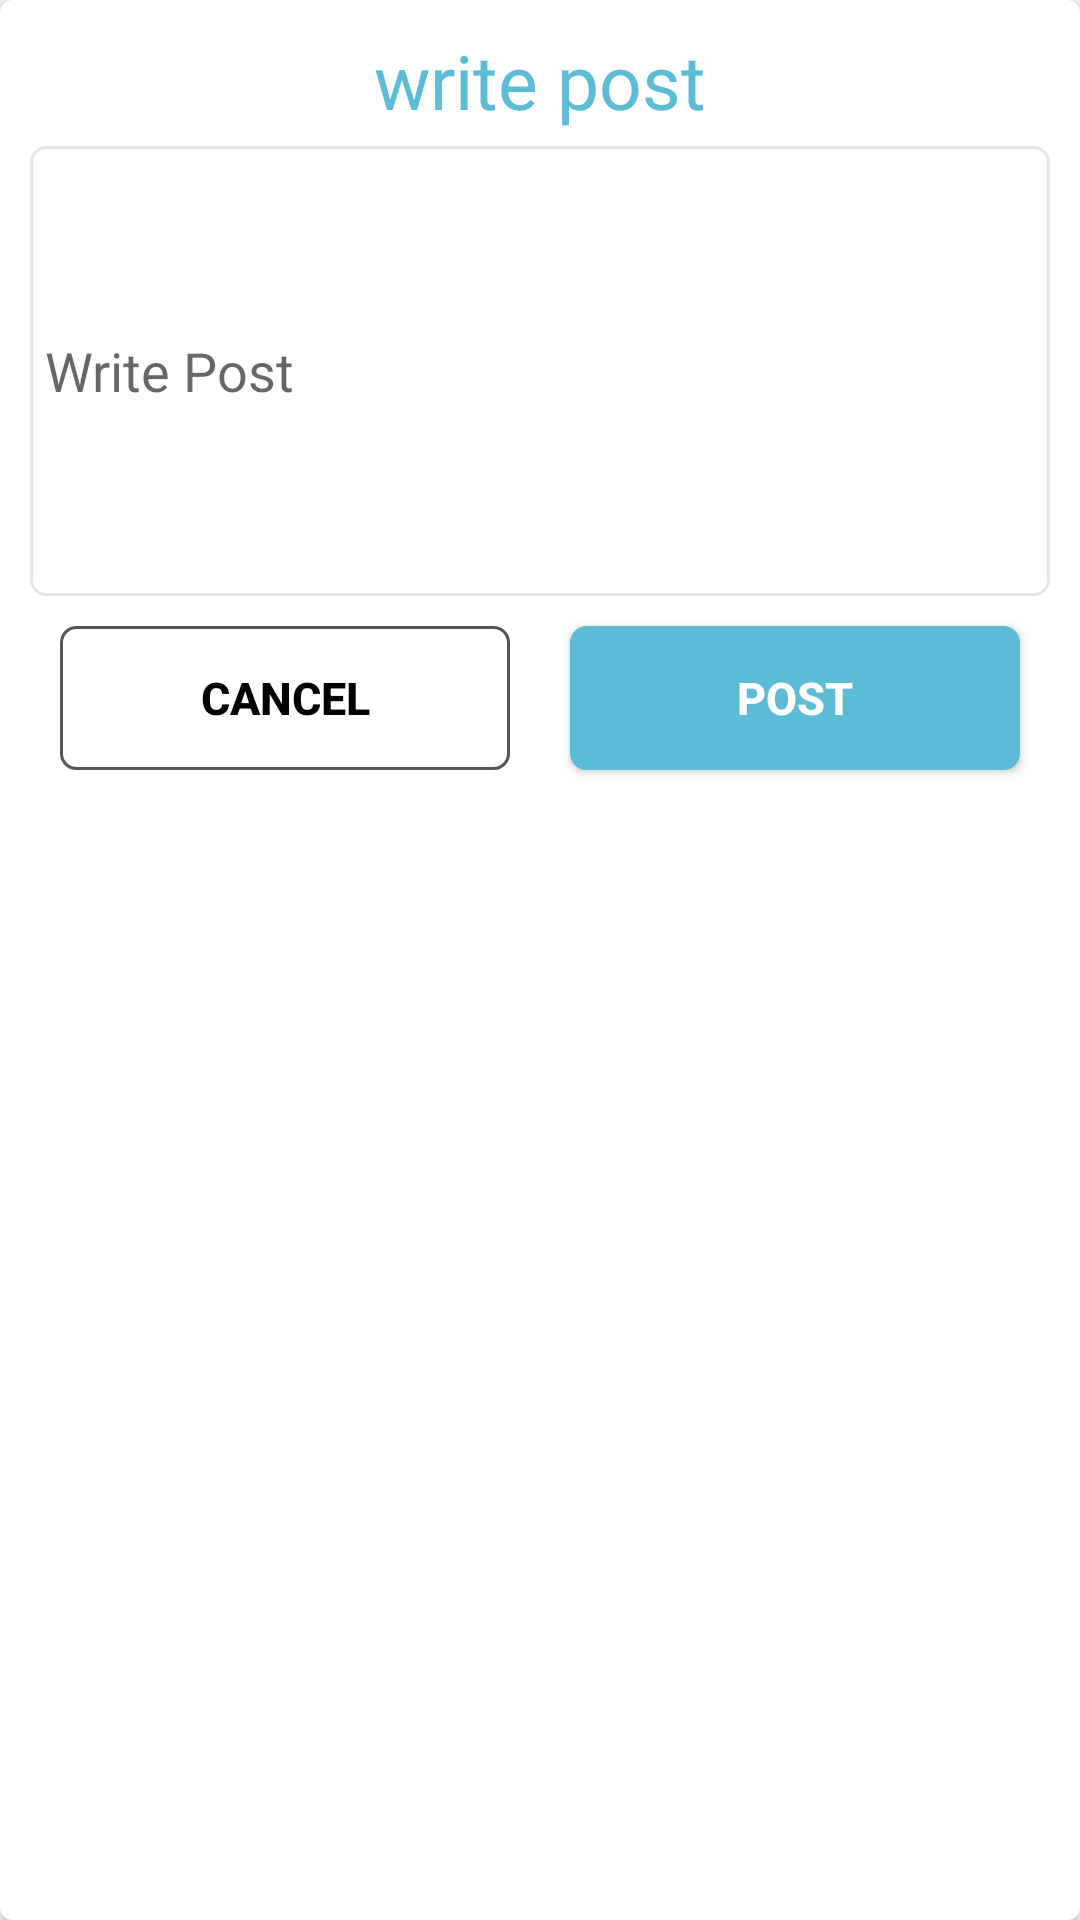

Here is an Android app screen rendered from its layout file. Give the layout XML and the strings, colors and styles it references.
<!-- AndroidManifest.xml: application theme AppTheme -->
<!-- res/layout/activity_add_post_dialog.xml -->
<?xml version="1.0" encoding="utf-8"?>
<android.support.v7.widget.CardView xmlns:android="http://schemas.android.com/apk/res/android"
    xmlns:app="http://schemas.android.com/apk/res-auto"
    xmlns:tools="http://schemas.android.com/tools"
    android:layout_width="match_parent"
    android:layout_height="wrap_content"
    app:cardCornerRadius="4dp"
    tools:context="com.ntam.tech.eyecare.dialog.AddPostDialog">
<LinearLayout
    android:layout_width="match_parent"
    android:layout_height="wrap_content"
    android:layout_margin="10dp"
    android:orientation="vertical">
    <TextView
        android:layout_width="match_parent"
        android:layout_height="wrap_content"
        android:text="write post"
        android:gravity="center"
        android:textSize="25sp"
        android:textColor="@color/colorPrimary" />
    <EditText
        android:layout_width="match_parent"
        android:layout_height="wrap_content"
        android:layout_marginTop="5dp"
        android:id="@+id/ed_post"
        android:hint="@string/write_post"
        android:padding="5dp"
        android:textAlignment="textStart"
        android:background="@drawable/border_edittext"
        android:minHeight="150dp"/>
    <LinearLayout
        android:layout_width="match_parent"
        android:layout_height="wrap_content"
        android:weightSum="2"
        android:orientation="horizontal">
        <Button
            android:layout_width="match_parent"
            android:layout_height="wrap_content"
            android:text="@string/cancel"
            android:textSize="15sp"
            android:id="@+id/btn_cancel"
            android:textStyle="bold"
            android:layout_margin="10dp"
            android:textColor="@color/black"
            android:background="@drawable/border_button"
            android:layout_weight="1"/>
        <Button
            android:layout_width="match_parent"
            android:layout_height="wrap_content"
            android:text="@string/post"
            android:layout_margin="10dp"
            android:background="@drawable/border_button_blue"
            android:textSize="15sp"
            android:id="@+id/btn_post"
            android:textStyle="bold"
            android:textColor="@color/white"
            android:layout_weight="1"/>
    </LinearLayout>
</LinearLayout>

</android.support.v7.widget.CardView>
<!-- resources referenced by this layout -->
<resources>
  <color name="black">#000</color>
  <color name="colorPrimary">#5DBCD5</color>
  <color name="white">#FFF</color>
  <!-- drawable border_button (drawable-hdpi) -->
  <shape xmlns:android="http://schemas.android.com/apk/res/android">
  
      
      <stroke android:width="1dp" android:color="#555" />
  
      
      <corners android:radius="5dp" />
  
  </shape>
  <!-- drawable border_button_blue (drawable-hdpi) -->
  <shape xmlns:android="http://schemas.android.com/apk/res/android">
  
      
      <solid android:color="@color/colorPrimary" />
  
      
      <stroke android:width="1dp" android:color="@color/colorPrimary" />
  
      
      <corners android:radius="5dp" />
  
  </shape>
  <!-- drawable border_edittext (drawable) -->
  <shape xmlns:android="http://schemas.android.com/apk/res/android">
  
  
      
      <stroke android:width="1dp" android:color="#e7e6e4" />
  
      
      <corners android:radius="5dp" />
  
  </shape>
  <string name="cancel">Cancel</string>
  <string name="post">Post</string>
  <string name="write_post">Write Post</string>
  <style name="AppTheme" parent="Theme.AppCompat.Light.DarkActionBar">
          
          <item name="colorPrimary">@color/colorPrimary</item>
          <item name="colorPrimaryDark">@color/colorPrimaryDark</item>
          <item name="colorAccent">@color/colorAccent</item>
          <item name="titleTextColor">@color/white</item>
          <item name="subtitleTextColor">@color/white</item>
      </style>
  <color name="colorPrimaryDark">#20add2</color>
  <color name="colorAccent">#d1d2d4</color>
</resources>
